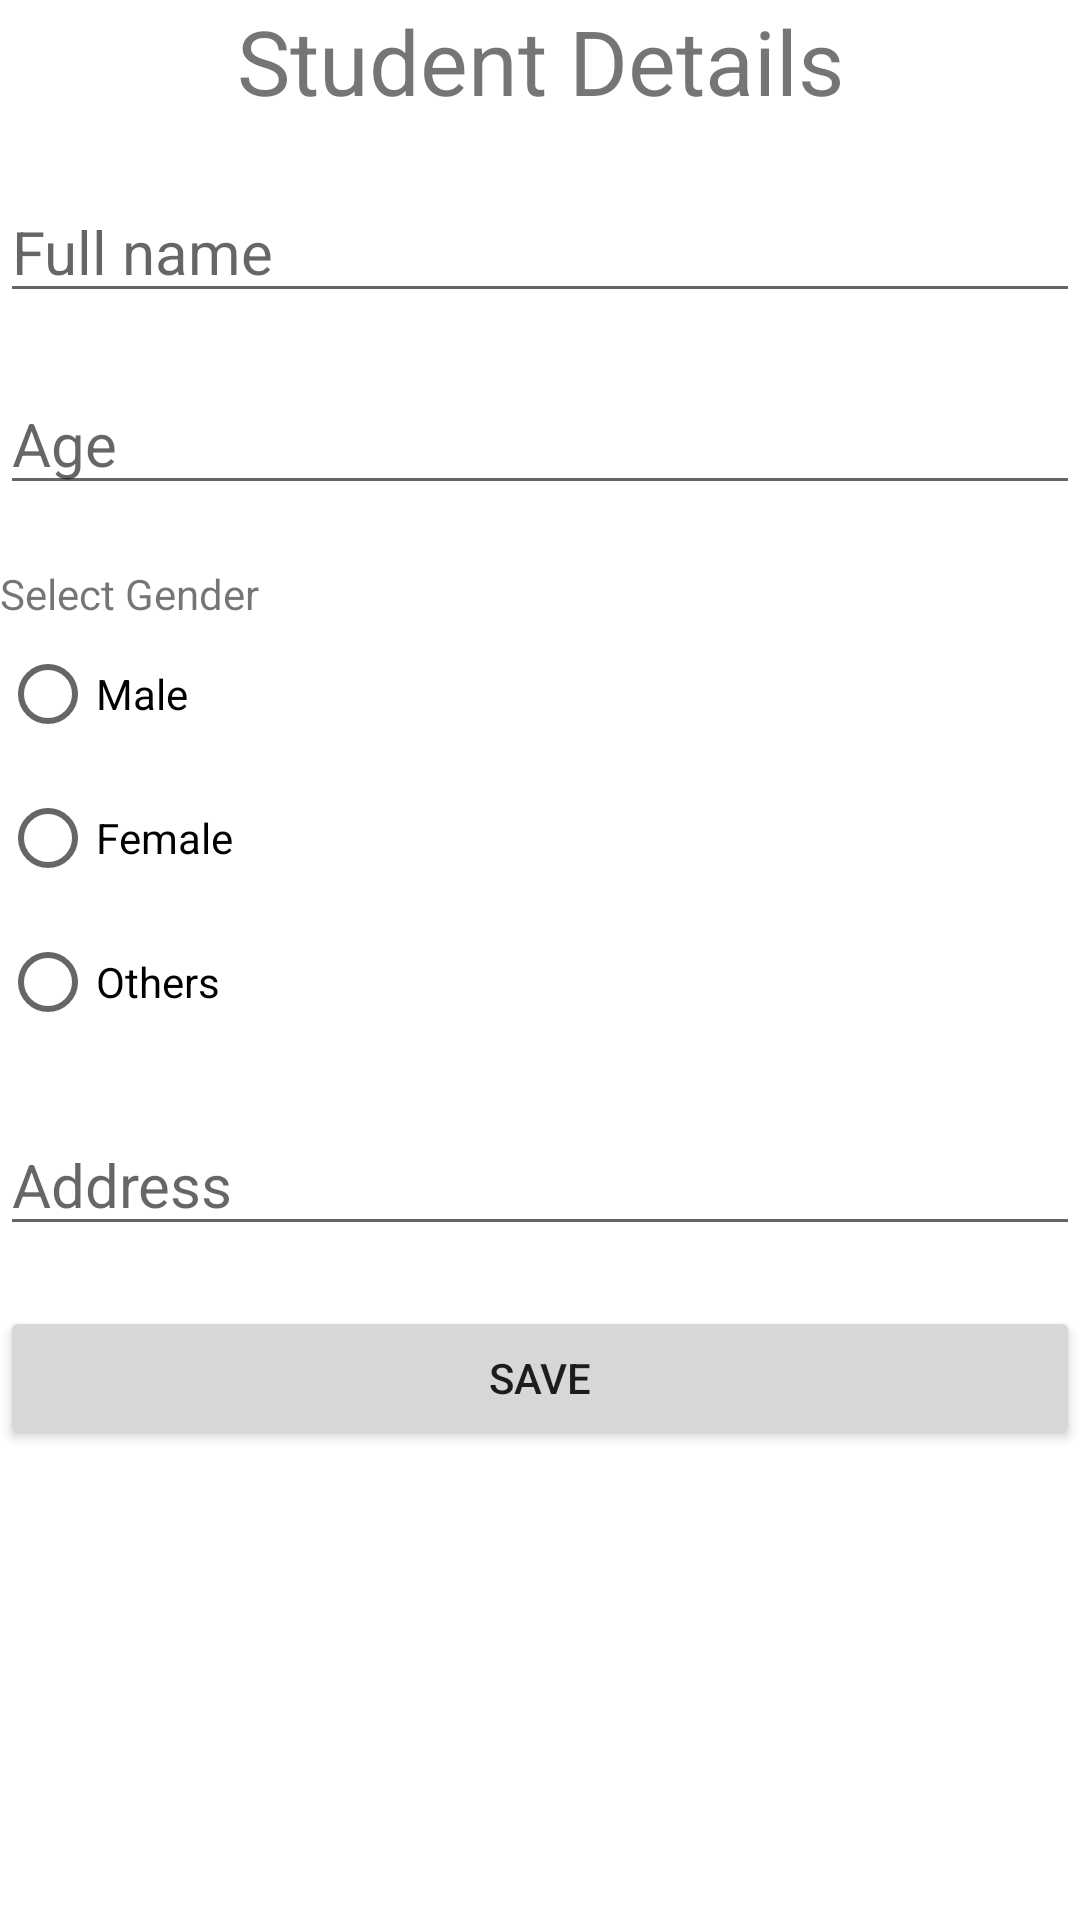

Produce the Android XML layout that renders to this screen, including the resource entries it uses.
<!-- AndroidManifest.xml: application theme Theme.SoftUserAssignment -->
<!-- res/layout/activity_add_student_fragment.xml -->
<?xml version="1.0" encoding="utf-8"?>
<LinearLayout xmlns:android="http://schemas.android.com/apk/res/android"
    xmlns:app="http://schemas.android.com/apk/res-auto"
    xmlns:tools="http://schemas.android.com/tools"
    android:layout_width="match_parent"
    android:layout_height="match_parent"
    android:orientation="vertical"
    tools:context=".AddStudentFragment">

    <TextView
        android:layout_width="match_parent"
        android:layout_height="wrap_content"
        android:text="Student Details"
        android:textSize="30sp"
        android:gravity="center"/>

    <EditText
        android:layout_width="match_parent"
        android:layout_height="wrap_content"
        android:id="@+id/etFname"
        android:hint="Full name"
        android:textSize="20sp"
        android:layout_marginTop="20dp"/>

    <EditText
        android:layout_width="match_parent"
        android:layout_height="wrap_content"
        android:id="@+id/etAge"
        android:hint="Age"
        android:textSize="20sp"
        android:layout_marginTop="20dp"/>

    <TextView
        android:layout_width="match_parent"
        android:layout_height="wrap_content"
        android:text="Select Gender"
        android:layout_marginTop="20dp"/>

    <RadioGroup
        android:layout_width="match_parent"
        android:layout_height="wrap_content"
        android:id="@+id/rg"
        android:orientation="vertical">

        <RadioButton
            android:layout_width="match_parent"
            android:layout_height="wrap_content"
            android:text="Male"
            android:id="@+id/rbMale"/>

        <RadioButton
            android:layout_width="match_parent"
            android:layout_height="wrap_content"
            android:text="Female"
            android:id="@+id/rbFemale"/>

        <RadioButton
            android:layout_width="match_parent"
            android:layout_height="wrap_content"
            android:text="Others"
            android:id="@+id/rbOthers"/>
    </RadioGroup>

    <EditText
        android:layout_width="match_parent"
        android:layout_height="wrap_content"
        android:id="@+id/etAddress"
        android:hint="Address"
        android:textSize="20sp"
        android:layout_marginTop="20dp"/>

    <Button
        android:layout_width="match_parent"
        android:layout_height="wrap_content"
        android:text="Save"
        android:layout_marginTop="20dp"
        android:layout_gravity="center"/>



</LinearLayout>
<!-- resources referenced by this layout -->
<resources>
  <style name="Theme.SoftUserAssignment" parent="Theme.MaterialComponents.DayNight.DarkActionBar">
          
          <item name="colorPrimary">@color/purple_500</item>
          <item name="colorPrimaryVariant">@color/purple_700</item>
          <item name="colorOnPrimary">@color/white</item>
          
          <item name="colorSecondary">@color/teal_200</item>
          <item name="colorSecondaryVariant">@color/teal_700</item>
          <item name="colorOnSecondary">@color/black</item>
          
          <item name="android:statusBarColor" tools:targetApi="l">?attr/colorPrimaryVariant</item>
          
      </style>
  <!-- not gathered from this repository: default colours our renderer supplied (Android Studio template values) -->
  <color name="purple_500">#FF6200EE</color>
  <color name="purple_700">#FF3700B3</color>
  <color name="teal_200">#FF03DAC5</color>
  <color name="teal_700">#FF018786</color>
  <color name="black">#FF000000</color>
  <color name="white">#FFFFFFFF</color>
</resources>
